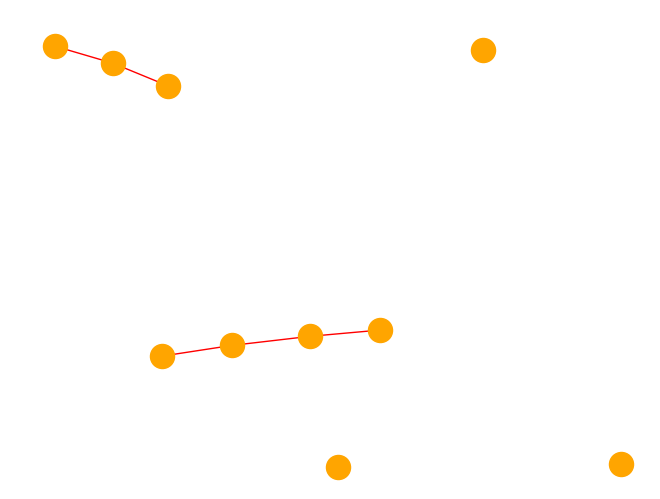

Generate this figure with matplotlib:
import networkx as nx
import matplotlib.pyplot as plt
import numpy as np
import math

# Graph vertices are 2D points on the XOY plane, with integer valued coordinates between 1 and 20.
# Graph vertices should neither be coincident nor too close.
# The number of edges sharing a vertex is randomly determined.

# Generate successively larger random graphs, with 4, 5, 6, … vertices, using your student number as seed.
# Use 12.5%, 25%, 50% and 75% of the maximum number of edges for the number of vertices.

nMec = 98039


# --- Handle vertices and edges

def generate_vertices_edges(v, p):
    # Generate a random graph with n vertices and n * (p/100) edges.
    # Return the list of vertices and the list of edges.

    # v - Number of vertices
    # p - Percentage of the maximum number of edges

    global nMec
    np.random.seed(nMec)
    e = math.floor(v * p / 100)

    vertices = []
    while len(vertices) < v:
        x = np.random.randint(1, 21)
        y = np.random.randint(1, 21)
        if (x, y) not in vertices:
            vertices.append((x, y))

    edges = []
    while len(edges) < e:
        v1 = np.random.randint(0, v)
        v2 = np.random.randint(0, v)

        if v1 != v2 and (vertices[v1], vertices[v2]) not in edges and (vertices[v2], vertices[v1]) not in edges:
            edge = (vertices[v1], vertices[v2])
            edges.append(edge)

    return vertices, edges


def is_connected(vertices, edges):
    # Check if a graph is connected.
    # Return True if the graph is connected, False otherwise.

    graph = nx.Graph()
    graph.add_nodes_from(vertices)
    graph.add_edges_from(edges)

    return nx.is_connected(graph)


def adjacency_matrix(vertices, edges):
    # Generate the adjacency matrix of a graph.
    # Return the adjacency matrix of the graph.

    n = len(vertices)
    matrix = np.zeros((n, n), dtype=int)

    for edge in edges:
        v1 = vertices.index(edge[0])
        v2 = vertices.index(edge[1])
        matrix[v1][v2] = 1
        matrix[v2][v1] = 1

    return matrix


def incidence_matrix(vertices, edges):
    # Generate the incidence matrix of a graph.
    # Return the incidence matrix of the graph.

    n = len(vertices)
    m = len(edges)
    matrix = np.zeros((n, m), dtype=int)

    for i in range(m):
        edge = edges[i]
        v1 = vertices.index(edge[0])
        v2 = vertices.index(edge[1])
        matrix[v1][i] = 1
        matrix[v2][i] = 1

    return matrix


def store_graph(vertices, edges):
    # Store a graph in a file.

    with open('graph.txt', 'w') as file:
        file.write('Vertices: ' + str(vertices))
        file.write('Edges: ' + str(edges))


# --- Handle graphs

def draw_graph(vertices, edges):
    # Draw a graph.
    # Return the graph.

    graph = nx.Graph()
    graph.add_nodes_from(vertices)
    graph.add_edges_from(edges)

    # nx.draw(graph, with_labels=True)
    nx.draw(graph, node_color='orange', edge_color='red')
    plt.show()

    return graph


def is_connected(graph):
    # Check if a graph is connected.
    # Return True if the graph is connected, False otherwise.

    return nx.is_connected(graph)


def number_of_connected_components(graph):
    # Return the number of connected components of a graph

    return nx.number_connected_components(graph)


def connected_components(graph):
    # Return the connected components of a graph

    return list(nx.connected_components(graph))


def largest_connected_component(graph):
    # Return the largest connected component of a graph

    return max(nx.connected_components(graph), key=len)


def adjacency_data(graph):
    # Generate the adjacency matrix of a graph

    return nx.adjacency_data(graph)


def obtain_graph(adjacency_data):
    # Obtain a graph from adjacency data
    return nx.adjacency_graph(adjacency_data)


def print_matrix(matrix):
    # Print a matrix in a readable format.
    for line in matrix:
        print('  '.join(map(str, line)))


if __name__ == '__main__':
    n_vertices = 10
    percentage = 50

    vertices, edges = generate_vertices_edges(n_vertices, percentage)

    print("Vertices:", vertices)
    print("Edges:", edges)

    """
    # Vertice and edges handling
    matrix = adjacency_matrix(vertices, edges)
    print("Adjacency matrix")
    print_matrix(matrix)

    matrix = incidence_matrix(vertices, edges)
    print("Incidence matrix:")
    print_matrix(matrix)
    """

    graph = draw_graph(vertices, edges)
    print("Graph is connected:", is_connected(graph))

    print("Number of connected components:", number_of_connected_components(graph))
    print("Connected components:", connected_components(graph))
    print("Largest connected component:", largest_connected_component(graph))

    graph_data = adjacency_data(graph)
    print("Adjacency data")
    print(graph_data)

    graph = obtain_graph(graph_data)
    print("Obtained graph:", graph)
